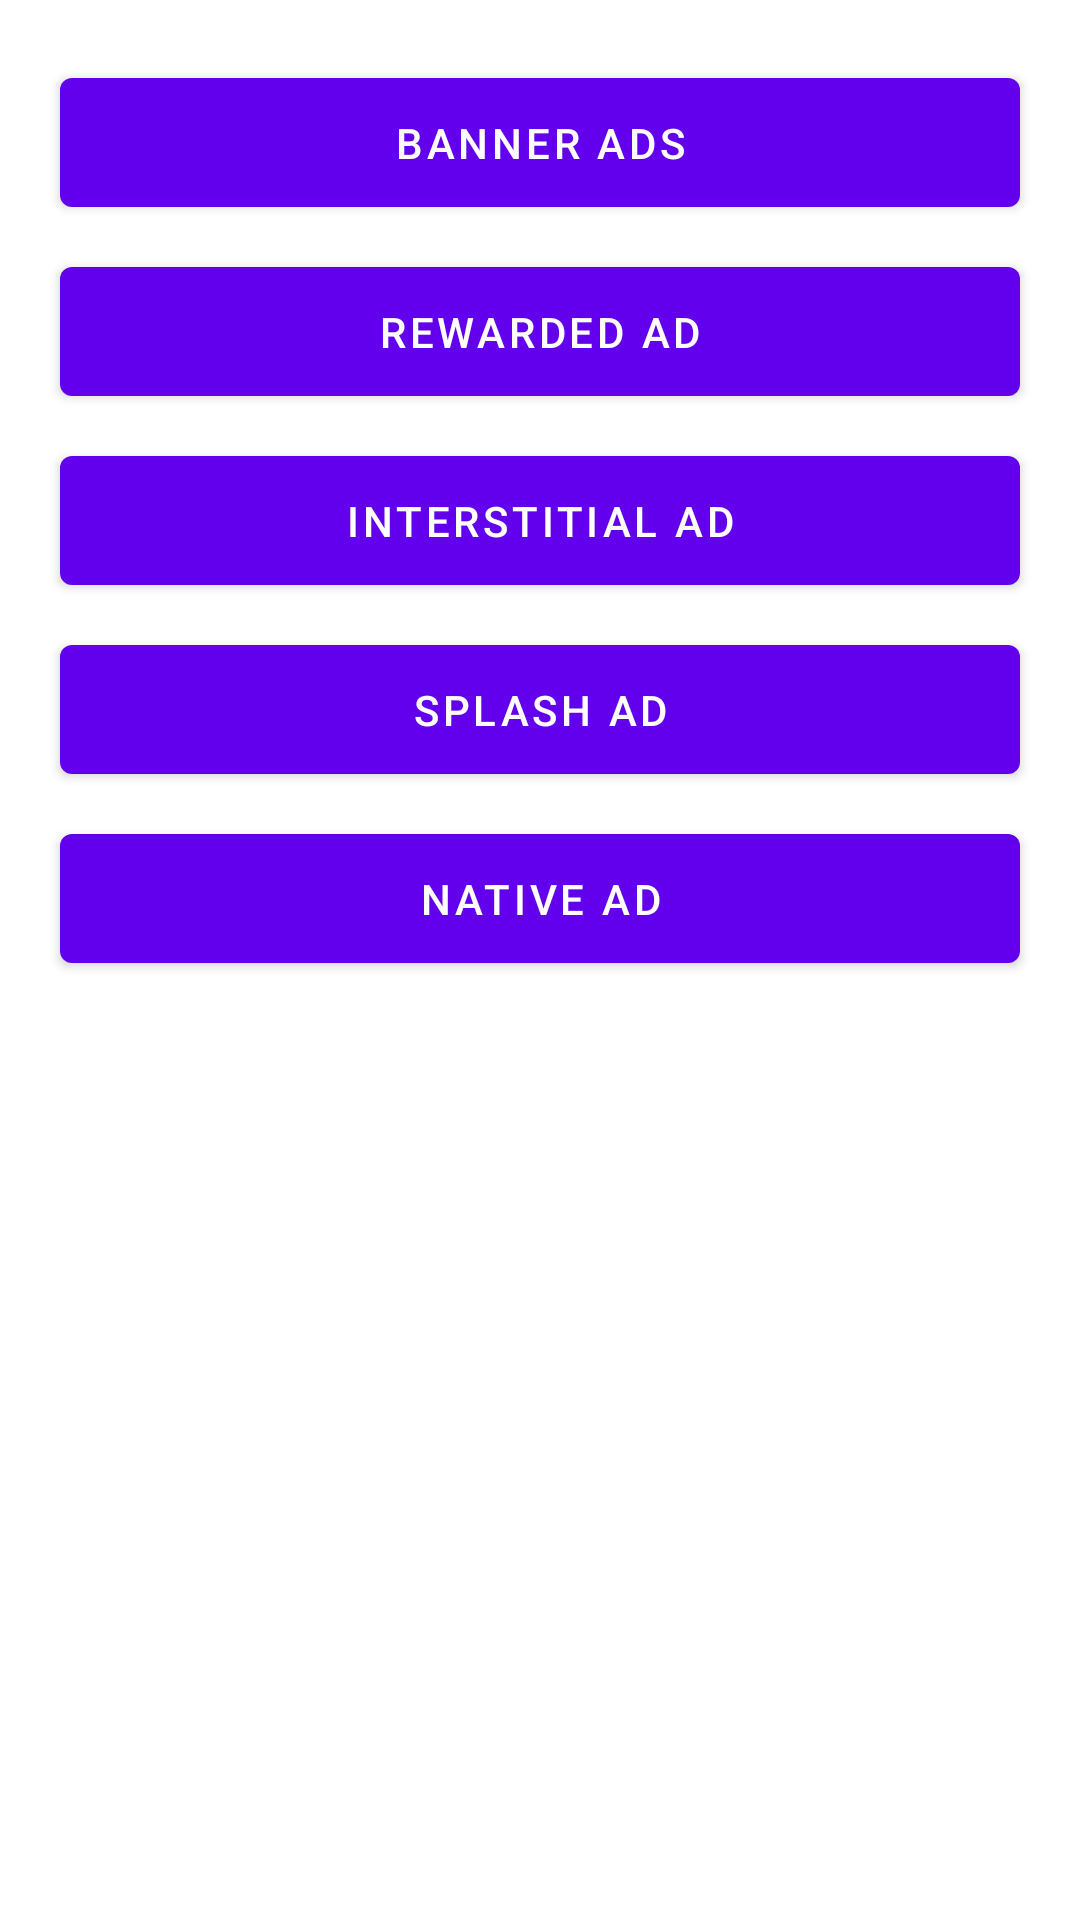

Write the Android layout XML for this screen, with the resource values it uses.
<!-- AndroidManifest.xml: application theme Theme.HMSCoreKits -->
<!-- res/layout/activity_ads_kit.xml -->
<?xml version="1.0" encoding="utf-8"?>
<androidx.appcompat.widget.LinearLayoutCompat xmlns:android="http://schemas.android.com/apk/res/android"
    xmlns:tools="http://schemas.android.com/tools"
    android:layout_width="match_parent"
    android:layout_height="match_parent"
    android:orientation="vertical"
    android:padding="16dp"
    tools:context=".ui.ads_kit.AdsKitActivity">

    <com.google.android.material.button.MaterialButton
        android:id="@+id/btn_banner_ads"
        style="@style/ButtonStyle"
        android:text="BANNER ADS" />

    <com.google.android.material.button.MaterialButton
        android:id="@+id/btn_rewarded_ad"
        style="@style/ButtonStyle"
        android:text="REWARDED AD" />

    <com.google.android.material.button.MaterialButton
        android:id="@+id/btn_interstitial_ad"
        style="@style/ButtonStyle"
        android:text="INTERSTITIAL AD" />

    <com.google.android.material.button.MaterialButton
        android:id="@+id/btn_splash_ad"
        style="@style/ButtonStyle"
        android:text="SPLASH AD" />

    <com.google.android.material.button.MaterialButton
        android:id="@+id/btn_native_ad"
        style="@style/ButtonStyle"
        android:text="NATIVE AD" />


</androidx.appcompat.widget.LinearLayoutCompat>
<!-- resources referenced by this layout -->
<resources>
  <style name="ButtonStyle">
          <item name="android:layout_width">match_parent</item>
          <item name="android:layout_height">wrap_content</item>
          <item name="android:padding">12dp</item>
          <item name="android:layout_margin">4dp</item>
          <item name="android:textSize">14sp</item>
      </style>
  <style name="Theme.HMSCoreKits" parent="Theme.MaterialComponents.DayNight.DarkActionBar">
          
          <item name="colorPrimary">@color/purple_500</item>
          <item name="colorPrimaryVariant">@color/purple_700</item>
          <item name="colorOnPrimary">@color/white</item>
          
          <item name="colorSecondary">@color/teal_200</item>
          <item name="colorSecondaryVariant">@color/teal_700</item>
          <item name="colorOnSecondary">@color/black</item>
          
          <item name="android:statusBarColor" tools:targetApi="l">?attr/colorPrimaryVariant</item>
          
      </style>
  <!-- not gathered from this repository: default colours our renderer supplied (Android Studio template values) -->
  <color name="purple_500">#FF6200EE</color>
  <color name="purple_700">#FF3700B3</color>
  <color name="teal_200">#FF03DAC5</color>
  <color name="teal_700">#FF018786</color>
  <color name="black">#FF000000</color>
  <color name="white">#FFFFFFFF</color>
</resources>
